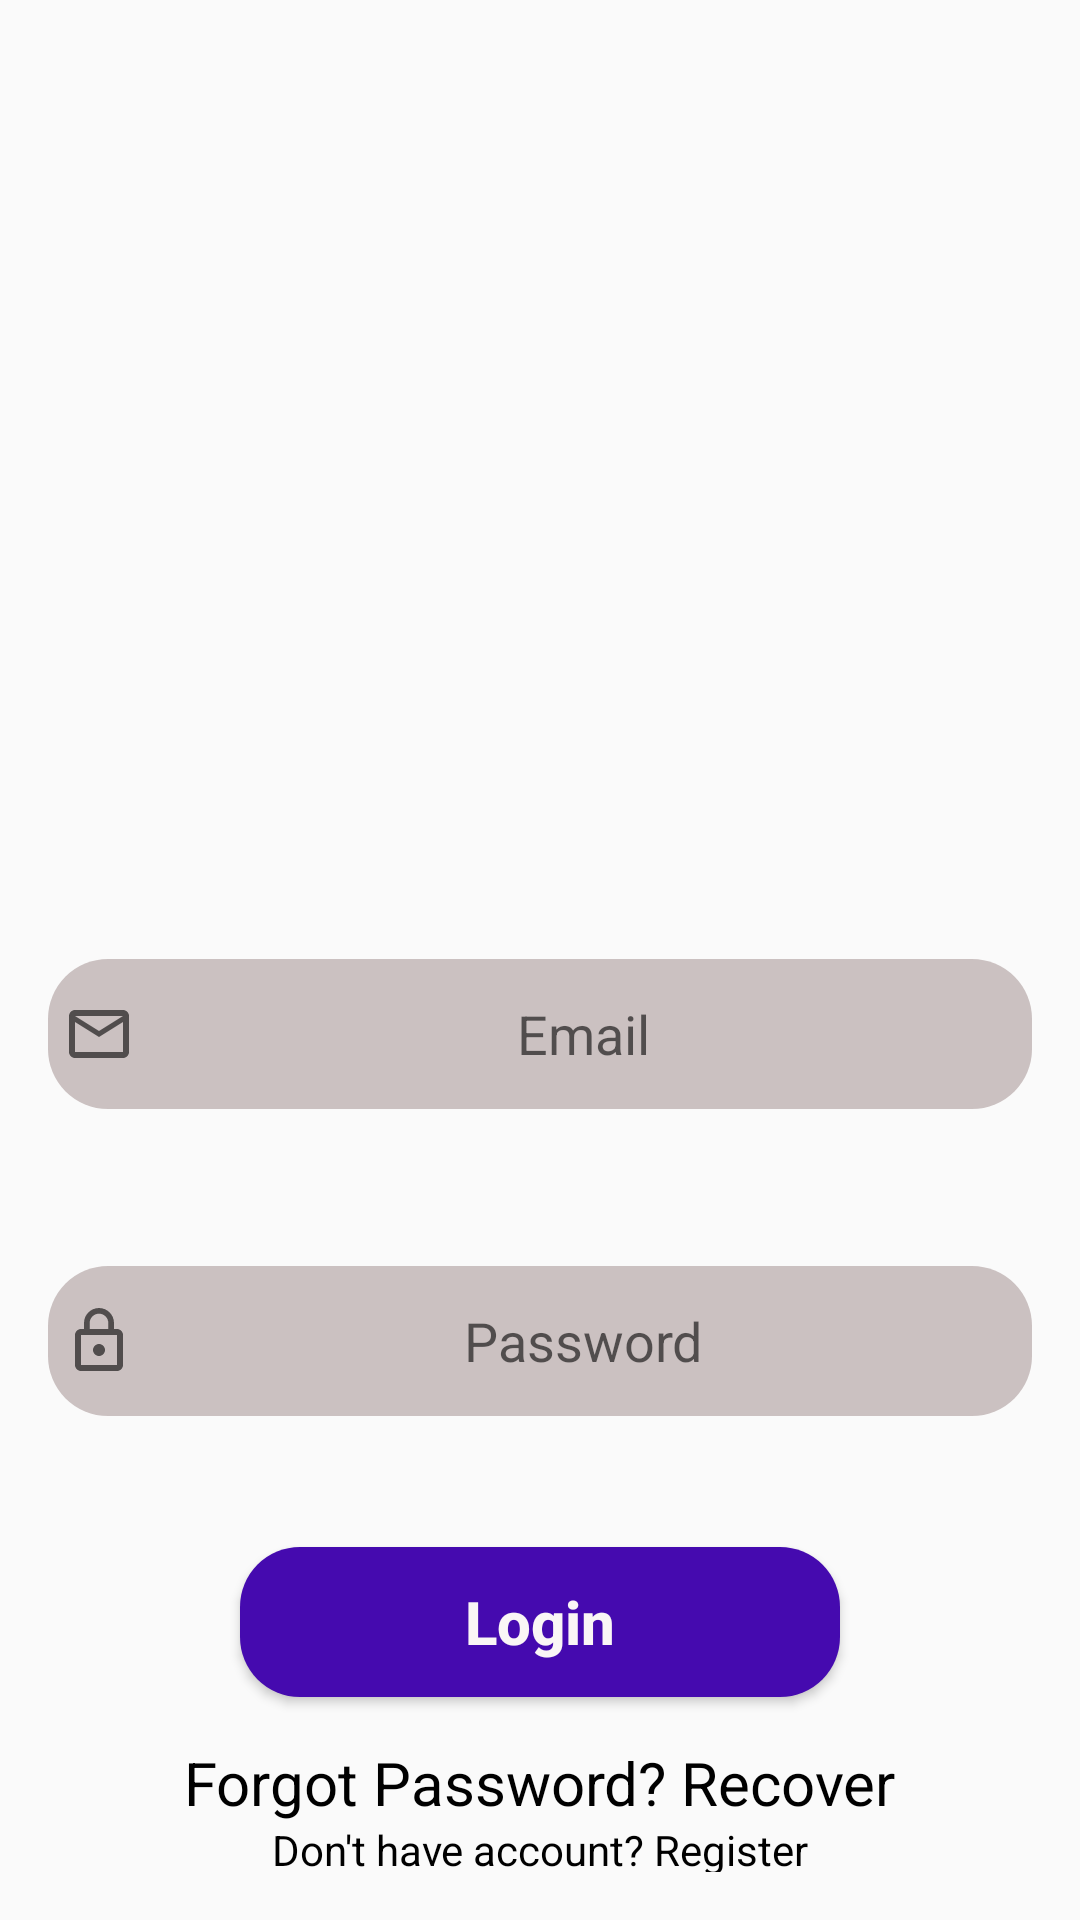

The Android layout XML behind this screen, and the referenced resources:
<!-- AndroidManifest.xml: application theme AppTheme -->
<!-- res/layout/activity_login.xml -->
<?xml version="1.0" encoding="utf-8"?>
<androidx.constraintlayout.widget.ConstraintLayout xmlns:android="http://schemas.android.com/apk/res/android"
    xmlns:app="http://schemas.android.com/apk/res-auto"
    xmlns:tools="http://schemas.android.com/tools"
    android:id="@+id/container"
    android:layout_width="match_parent"
    android:layout_height="match_parent"
    android:background="@drawable/bg"
    android:paddingLeft="@dimen/activity_horizontal_margin"
    android:paddingTop="@dimen/activity_vertical_margin"
    android:paddingRight="@dimen/activity_horizontal_margin"
    android:paddingBottom="@dimen/activity_vertical_margin"
    tools:context=".ui.login.LoginActivity">

    <ImageView
        android:id="@+id/loginImageView"
        android:layout_width="150dp"
        android:layout_height="150dp"
        android:layout_centerHorizontal="true"
        android:layout_gravity="center_horizontal"
        android:layout_marginTop="10dp"
        android:layout_marginBottom="40dp"
        android:src="@drawable/user"
        app:layout_constraintBottom_toTopOf="@+id/email"
        app:layout_constraintEnd_toEndOf="parent"
        app:layout_constraintStart_toStartOf="parent"
        app:layout_constraintTop_toTopOf="parent" />

    <EditText
        android:id="@+id/email"
        android:layout_width="match_parent"
        android:layout_height="50dp"
        android:layout_marginTop="25dp"
        android:layout_marginBottom="8dp"
        android:background="@drawable/custom_edit"
        android:drawableStart="@drawable/ic_mail"
        android:ems="10"
        android:hint="Email"
        android:importantForAutofill="no"
        android:paddingLeft="5dp"
        android:textAlignment="center"
        android:textColor="#000000"
        app:layout_constraintBottom_toTopOf="@+id/password"
        app:layout_constraintEnd_toEndOf="parent"
        app:layout_constraintStart_toStartOf="parent"
        app:layout_constraintTop_toBottomOf="@+id/loginImageView" />

    <EditText
        android:id="@+id/password"
        android:layout_width="match_parent"
        android:layout_height="50dp"
        android:layout_marginTop="5dp"
        android:layout_marginBottom="2dp"
        android:background="@drawable/custom_edit"
        android:drawableStart="@drawable/ic_lock"
        android:ems="10"
        android:hint="Password"
        android:importantForAutofill="no"
        android:inputType="textPassword"
        android:paddingLeft="5dp"
        android:textAlignment="center"
        android:textColor="#000000"
        app:layout_constraintBottom_toTopOf="@+id/btn_login"
        app:layout_constraintEnd_toEndOf="parent"
        app:layout_constraintStart_toStartOf="parent"
        app:layout_constraintTop_toBottomOf="@+id/email" />

    <Button
        android:id="@+id/btn_login"
        android:layout_width="200dp"
        android:layout_height="50dp"
        android:layout_marginTop="2dp"
        android:layout_marginBottom="2dp"
        android:background="@drawable/custom_button"
        android:text="Login"
        android:textAllCaps="false"
        android:textColor="#FAF6F6"
        android:textSize="20sp"
        android:textStyle="bold"
        app:layout_constraintBottom_toTopOf="@+id/registerTextView"
        app:layout_constraintEnd_toEndOf="parent"
        app:layout_constraintStart_toStartOf="parent"
        app:layout_constraintTop_toBottomOf="@+id/password" />

    <TextView
        android:id="@+id/recoverPassTv"
        android:layout_width="wrap_content"
        android:layout_height="wrap_content"
        android:layout_marginTop="2dp"
        android:layout_marginBottom="3dp"
        android:text="Forgot Password? Recover"
        android:textColor="#000000"
        android:textSize="20dp"
        app:layout_constraintBottom_toBottomOf="parent"
        app:layout_constraintEnd_toEndOf="parent"
        app:layout_constraintStart_toStartOf="parent"
        app:layout_constraintTop_toBottomOf="@+id/btn_login" />

    <TextView
        android:id="@+id/registerTextView"
        android:layout_width="wrap_content"
        android:layout_height="wrap_content"
        android:layout_marginTop="2dp"
        android:layout_marginBottom="1dp"
        android:text="Don't have account? Register"
        android:textColor="#000000"
        app:layout_constraintBottom_toBottomOf="parent"
        app:layout_constraintEnd_toEndOf="parent"
        app:layout_constraintStart_toStartOf="parent"
        app:layout_constraintTop_toBottomOf="@+id/recoverPassTv" />


</androidx.constraintlayout.widget.ConstraintLayout>
<!-- resources referenced by this layout -->
<resources>
  <dimen name="activity_horizontal_margin">16dp</dimen>
  <dimen name="activity_vertical_margin">16dp</dimen>
  <!-- drawable custom_button (drawable) -->
  <?xml version="1.0" encoding="utf-8"?>
  <shape xmlns:android="http://schemas.android.com/apk/res/android" android:shape="rectangle">
      <corners android:radius="20dp"/>
      <solid android:color="#450AAF" />
  
  </shape>
  <!-- drawable custom_edit (drawable) -->
  <?xml version="1.0" encoding="utf-8"?>
  <shape xmlns:android="http://schemas.android.com/apk/res/android"
      android:shape="rectangle">
      <solid android:color="#48533131"/>
      <corners android:radius="20dp"/>
  
  </shape>
  <!-- drawable ic_lock (drawable) -->
  <vector xmlns:android="http://schemas.android.com/apk/res/android"
      android:width="24dp"
      android:height="24dp"
      android:viewportWidth="24.0"
      android:viewportHeight="24.0">
      <path
          android:fillColor="?attr/colorControlNormal"
          android:pathData="M12,17c1.1,0 2,-0.9 2,-2s-0.9,-2 -2,-2 -2,0.9 -2,2 0.9,2 2,2zM18,8h-1L17,6c0,-2.76 -2.24,-5 -5,-5S7,3.24 7,6v2L6,8c-1.1,0 -2,0.9 -2,2v10c0,1.1 0.9,2 2,2h12c1.1,0 2,-0.9 2,-2L20,10c0,-1.1 -0.9,-2 -2,-2zM8.9,6c0,-1.71 1.39,-3.1 3.1,-3.1s3.1,1.39 3.1,3.1v2L8.9,8L8.9,6zM18,20L6,20L6,10h12v10z" />
  </vector>
  <!-- drawable ic_mail (drawable) -->
  <vector xmlns:android="http://schemas.android.com/apk/res/android"
      android:width="24dp"
      android:height="24dp"
      android:viewportWidth="24.0"
      android:viewportHeight="24.0">
      <path
          android:fillColor="?attr/colorControlNormal"
          android:pathData="M20,4L4,4c-1.1,0 -1.99,0.9 -1.99,2L2,18c0,1.1 0.9,2 2,2h16c1.1,0 2,-0.9 2,-2L22,6c0,-1.1 -0.9,-2 -2,-2zM20,18L4,18L4,8l8,5 8,-5v10zM12,11L4,6h16l-8,5z" />
  </vector>
  <style name="AppTheme" parent="Theme.AppCompat.Light.NoActionBar">
          
          <item name="colorPrimary">@color/white</item>
          <item name="colorPrimaryDark">@color/black</item>
          <item name="colorAccent">@color/holoRed</item>
          <item name="android:windowTranslucentStatus">true</item>
          <item name="android:windowTranslucentNavigation">true</item>
      </style>
  <color name="white">#ffffff</color>
  <color name="black">#000000</color>
  <color name="holoRed">#ffff4444</color>
</resources>
